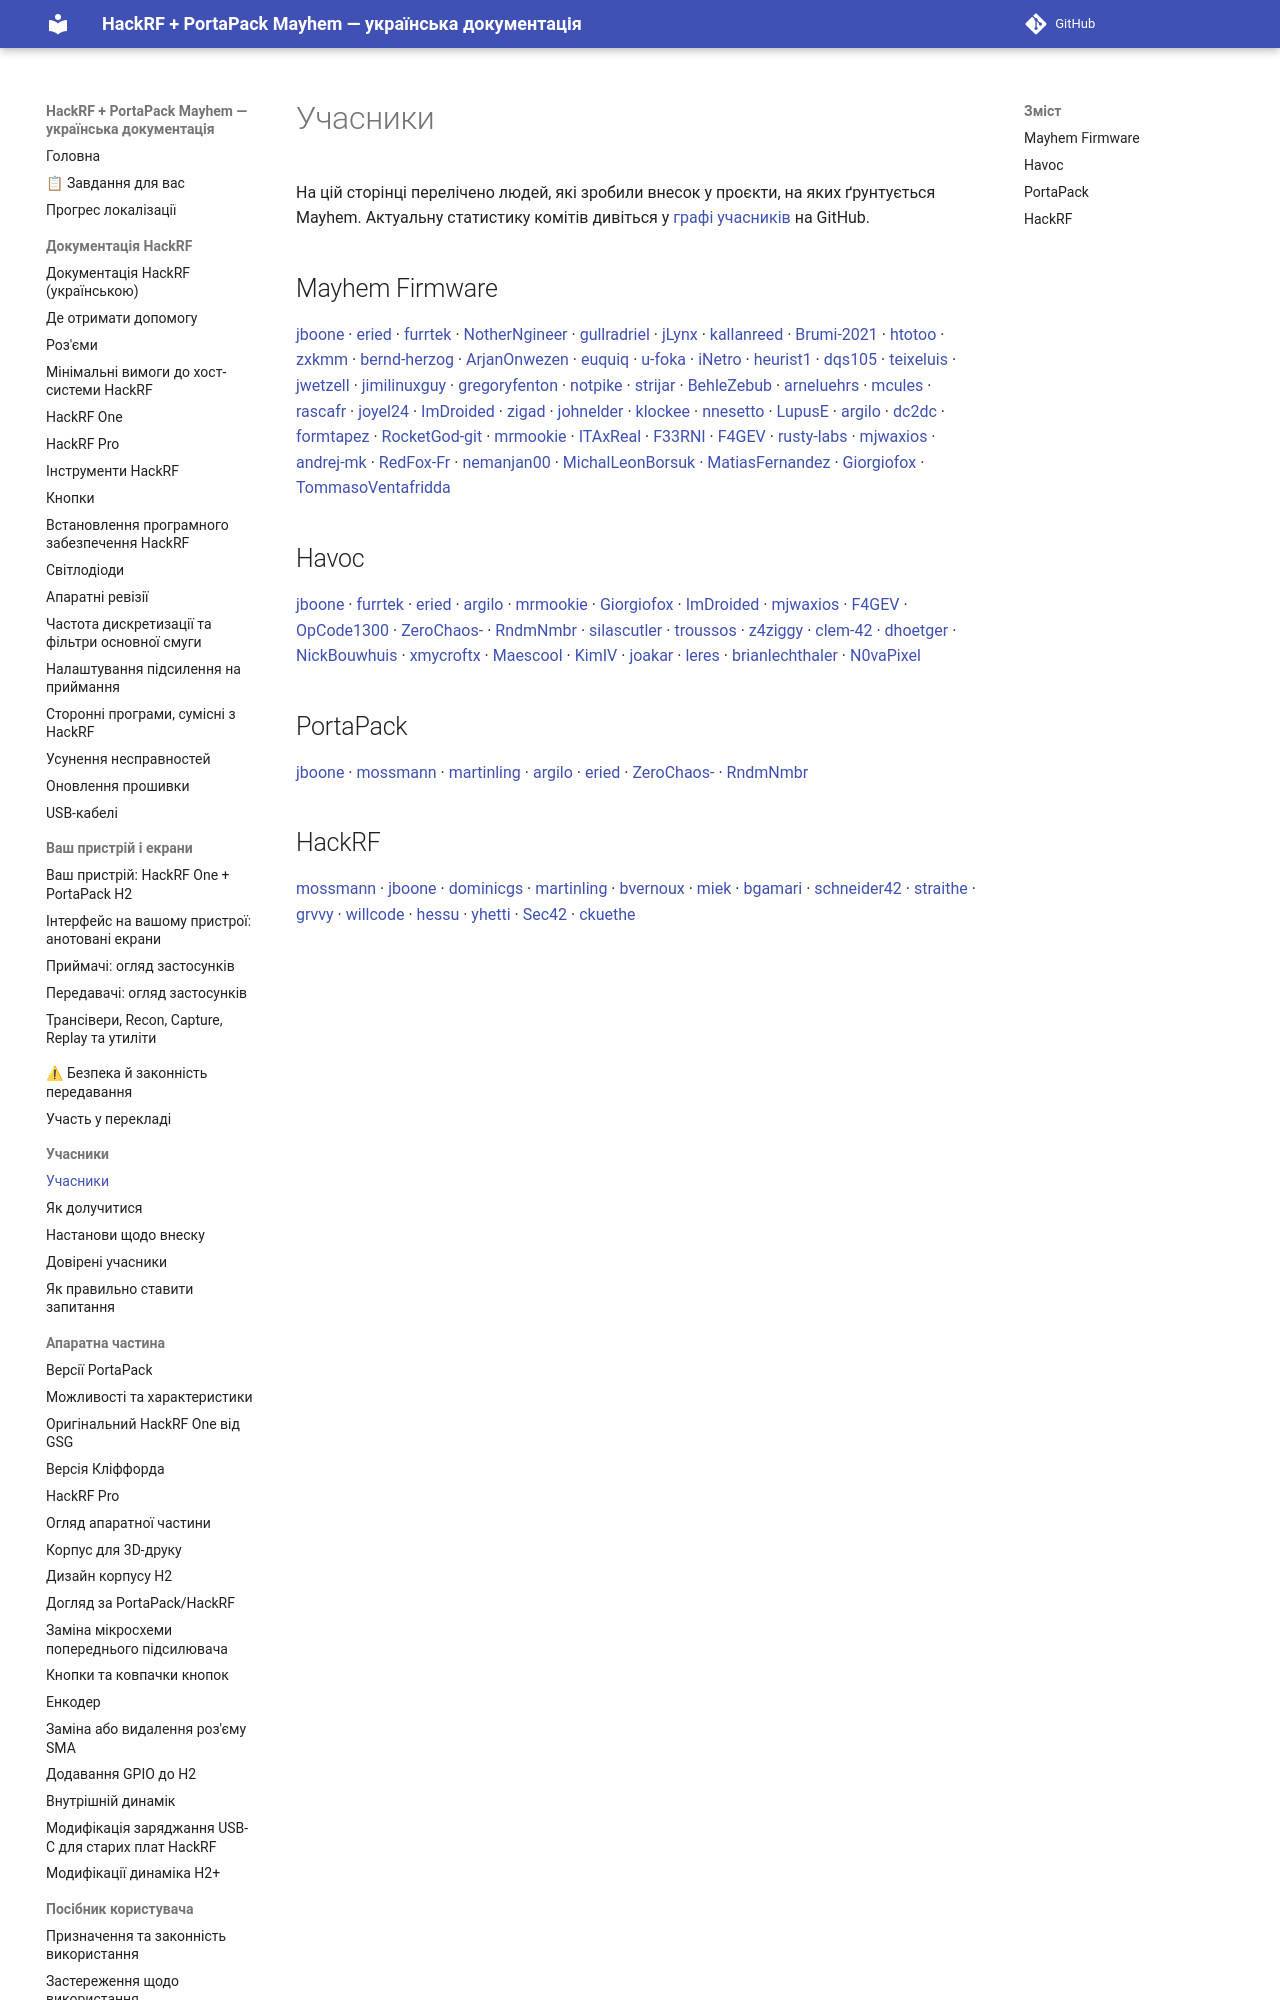

repository: FixerHack/hackrf-portapack-ua · page: contributors/index.html · generator: mkdocs

# Учасники

На цій сторінці перелічено людей, які зробили внесок у проєкти, на яких ґрунтується Mayhem. Актуальну статистику комітів дивіться у [графі учасників](https://github.com/portapack-mayhem/mayhem-firmware/graphs/contributors) на GitHub.
